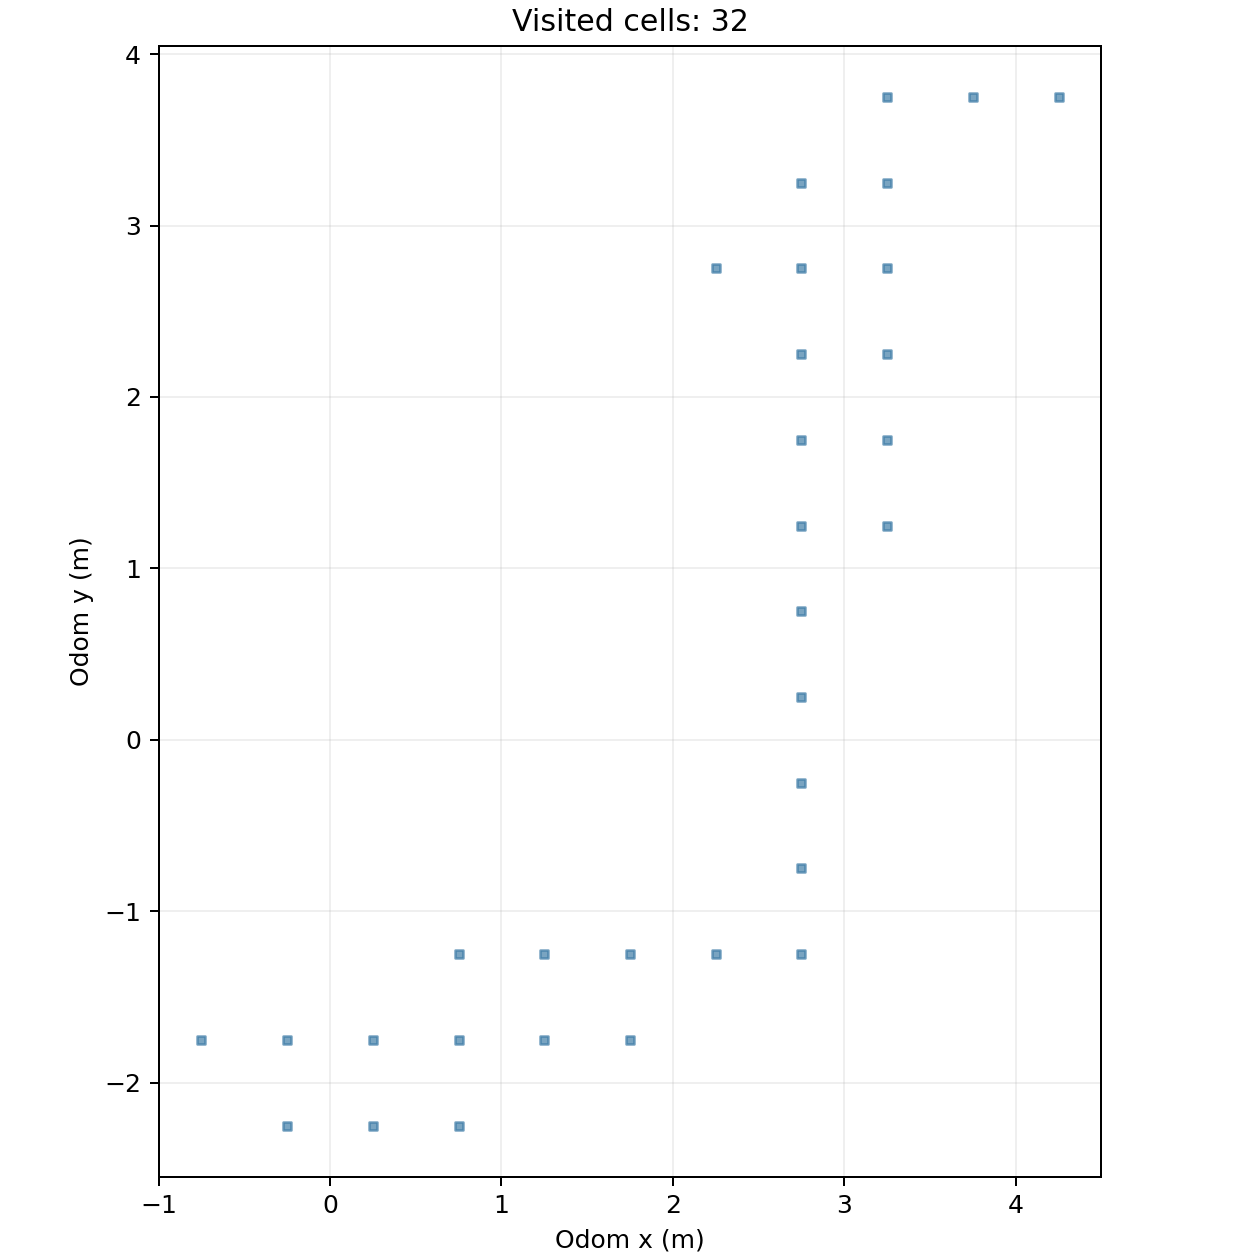

The file beside this chart, header and first rows:
cell_x, cell_y, center_odom_x_m, center_odom_y_m, first_step, first_elapsed_s, last_step, visit_samples
-2, -4, -0.75, -1.75, 216, 33.71, 413, 198
-1, -5, -0.25, -2.25, 3, 0.462, 715, 127
-1, -4, -0.25, -1.75, 185, 28.87, 634, 252
0, -5, 0.25, -2.25, 1, 0.156, 1014, 397
0, -4, 0.25, -1.75, 145, 22.59, 184, 40
1, -5, 0.75, -2.25, 1015, 158.2, 1037, 23
1, -4, 0.75, -1.75, 1038, 161.7, 1066, 29
1, -3, 0.75, -1.25, 1067, 166.3, 1394, 328
2, -4, 1.25, -1.75, 1459, 227.3, 1597, 8
2, -3, 1.25, -1.25, 1395, 217.3, 2104, 429
3, -4, 1.75, -1.75, 1465, 228.2, 1595, 131
3, -3, 1.75, -1.25, 1882, 292.9, 2124, 162
4, -3, 2.25, -1.25, 2125, 330.7, 2258, 134
4, 5, 2.25, 2.75, 3300, 513.4, 3334, 35
5, -3, 2.75, -1.25, 2259, 351.4, 2307, 49
5, -2, 2.75, -0.75, 2308, 359.1, 2338, 31
5, -1, 2.75, -0.25, 2339, 363.9, 2600, 262
5, 0, 2.75, 0.25, 2601, 404.6, 2635, 35
5, 1, 2.75, 0.75, 2636, 410, 2722, 87
5, 2, 2.75, 1.25, 2723, 423.5, 2741, 19
5, 3, 2.75, 1.75, 4085, 635.2, 4135, 51
5, 4, 2.75, 2.25, 4076, 633.8, 4277, 84
5, 5, 2.75, 2.75, 3256, 506.6, 4298, 263
5, 6, 2.75, 3.25, 3810, 592.5, 4301, 76
6, 2, 3.25, 1.25, 2742, 426.5, 2785, 44
6, 3, 3.25, 1.75, 2786, 433.3, 4197, 328
6, 4, 3.25, 2.25, 3052, 474.8, 4202, 104
6, 5, 3.25, 2.75, 3106, 483.1, 4051, 503
6, 6, 3.25, 3.25, 3187, 495.7, 4325, 96
6, 7, 3.25, 3.75, 4326, 672.9, 4422, 97
7, 7, 3.75, 3.75, 4423, 688, 4460, 38
8, 7, 4.25, 3.75, 4461, 693.9, 4628, 168
